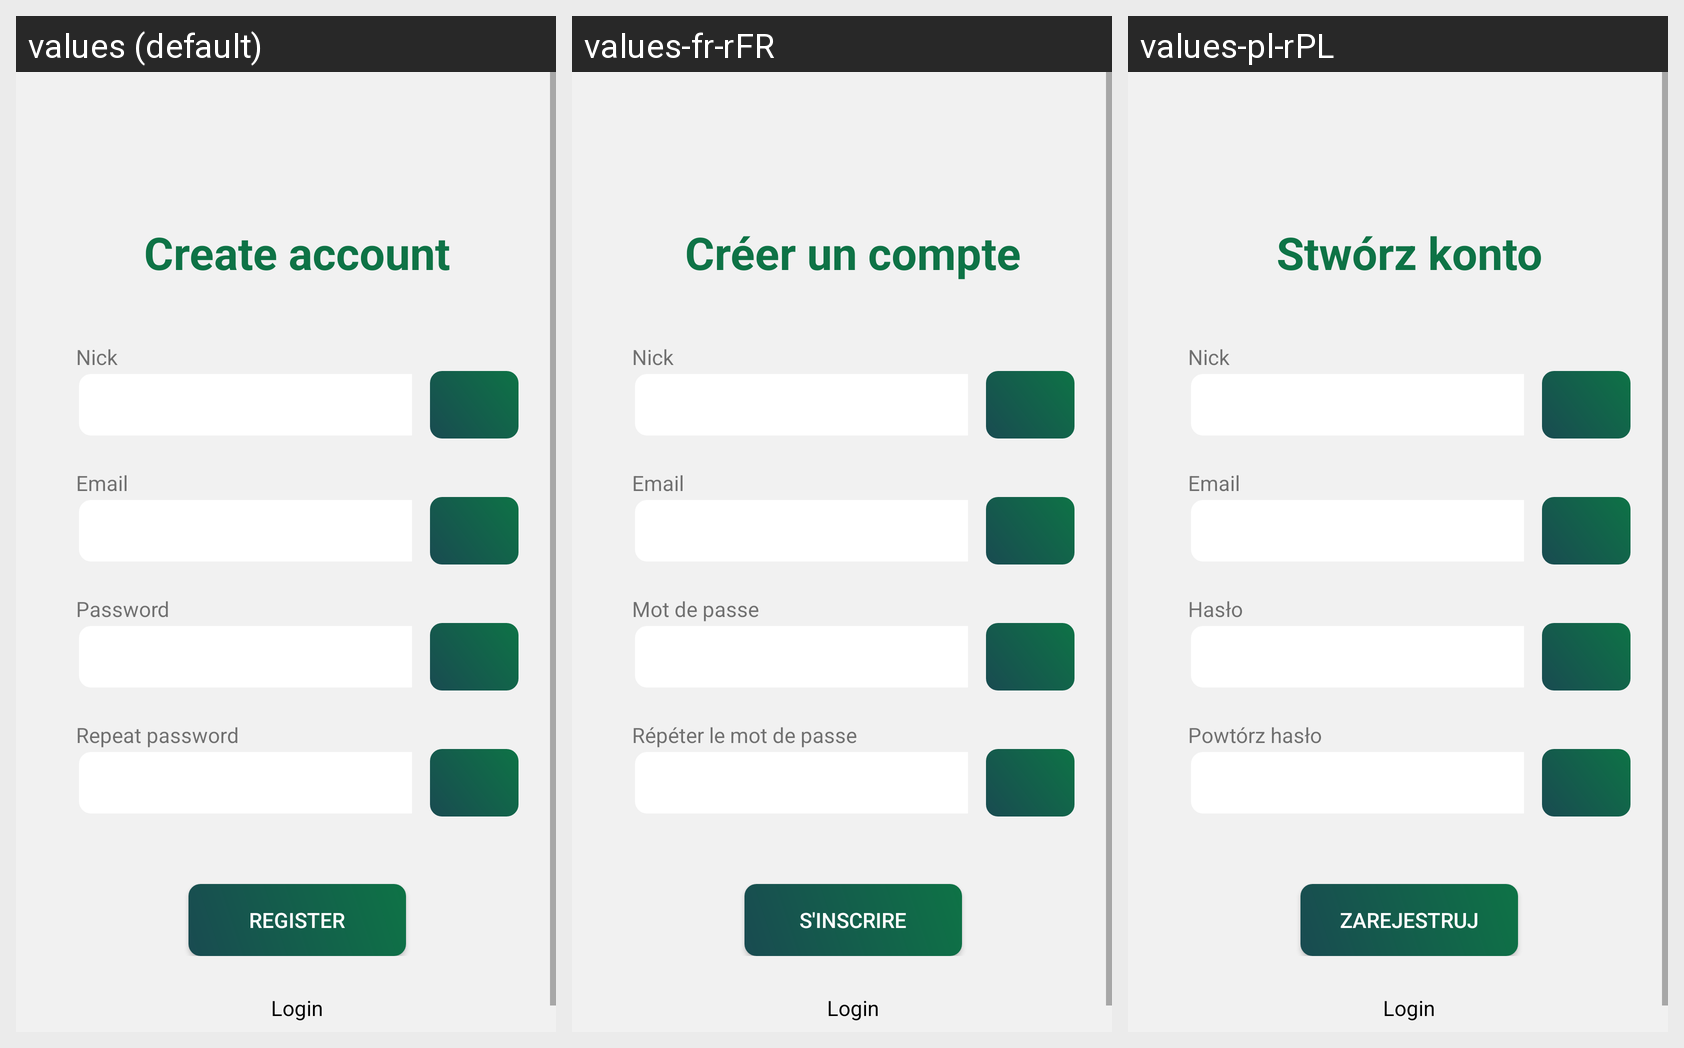

Translations of the strings shown on this Android screen, per locale in the grid:
Android screen res/layout/activity_register.xml rendered under 3 locales, left to right: values (default), values-fr-rFR, values-pl-rPL. Device: Nexus 5 (rendered at 1080×1920; each locale shown at half size, 540×960, under a caption strip naming it); theme AppTheme.
Strings drawn on this screen, with the default value and each locale's value (text and hints the layout hard-codes, and strings that could not be matched under every locale, appear in the picture but are not listed):

create_account
  values: Create account
  values-fr-rFR: Créer un compte
  values-pl-rPL: Stwórz konto

nick
  values: Nick
  values-fr-rFR: Nick  [not translated; the default value is used]
  values-pl-rPL: Nick  [not translated; the default value is used]

email
  values: Email
  values-fr-rFR: Email  [not translated; the default value is used]
  values-pl-rPL: Email  [not translated; the default value is used]

password
  values: Password
  values-fr-rFR: Mot de passe
  values-pl-rPL: Hasło

repeat_password
  values: Repeat password
  values-fr-rFR: Répéter le mot de passe
  values-pl-rPL: Powtórz hasło

register
  values: Register
  values-fr-rFR: S'inscrire
  values-pl-rPL: Zarejestruj

login
  values: Login
  values-fr-rFR: Login  [not translated; the default value is used]
  values-pl-rPL: Login  [not translated; the default value is used]
